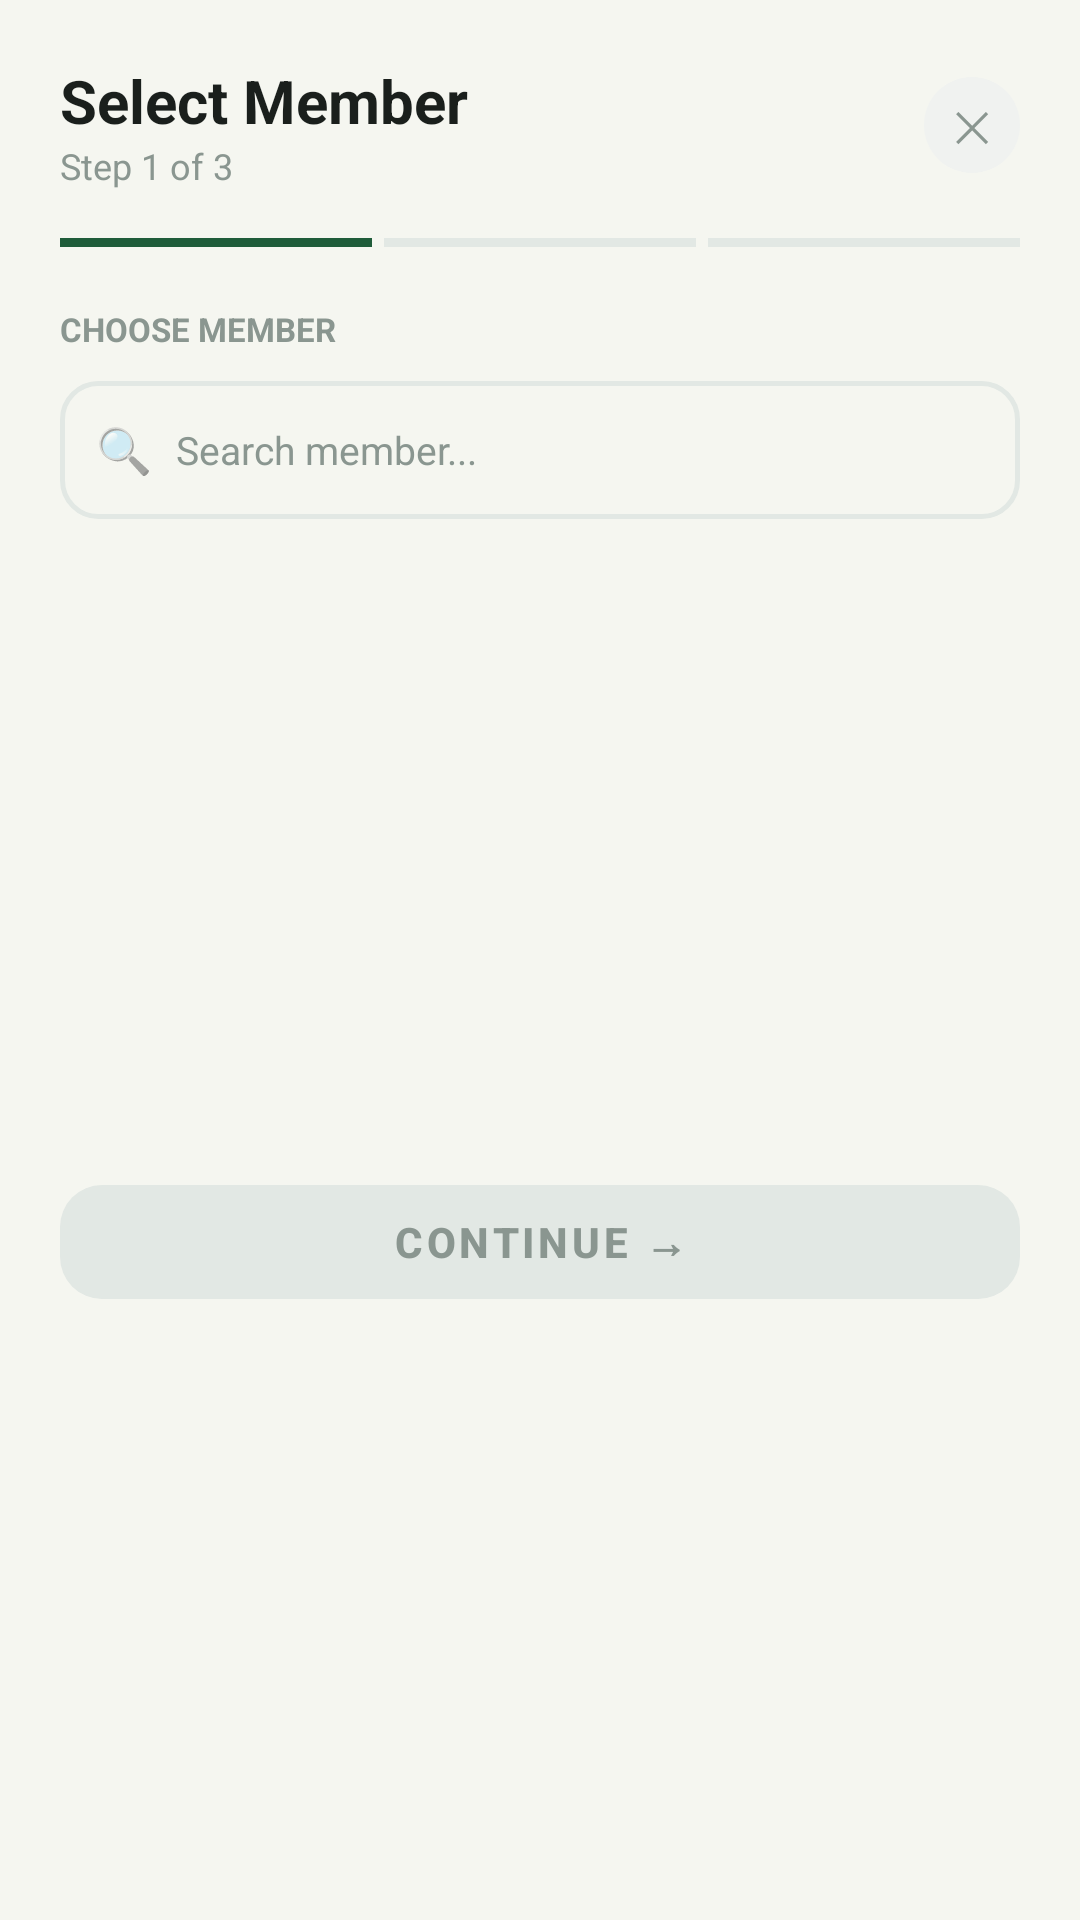

This screen was rendered from an Android layout file. Write that file and the resources it references.
<!-- AndroidManifest.xml: application theme Theme.KSociety -->
<!-- res/layout/dialog_payment_step1.xml -->
<?xml version="1.0" encoding="utf-8"?>
<LinearLayout xmlns:android="http://schemas.android.com/apk/res/android"
    android:layout_width="match_parent"
    android:layout_height="wrap_content"
    android:orientation="vertical"
    android:paddingStart="20dp"
    android:paddingEnd="20dp"
    android:paddingTop="20dp"
    android:paddingBottom="16dp">

    
    <LinearLayout android:layout_width="match_parent" android:layout_height="wrap_content"
        android:orientation="horizontal" android:gravity="center_vertical"
        android:layout_marginBottom="4dp">
        <LinearLayout android:layout_width="0dp" android:layout_height="wrap_content"
            android:layout_weight="1" android:orientation="vertical">
            <TextView android:layout_width="wrap_content" android:layout_height="wrap_content"
                android:text="Select Member" android:textColor="#1A1F1C"
                android:textSize="20sp" android:textStyle="bold"/>
            <TextView android:layout_width="wrap_content" android:layout_height="wrap_content"
                android:text="Step 1 of 3" android:textColor="#8A9690" android:textSize="12sp"/>
        </LinearLayout>
        <TextView android:id="@+id/btn_close" android:layout_width="32dp" android:layout_height="32dp"
            android:background="@drawable/bg_close_btn" android:gravity="center"
            android:text="✕" android:textColor="#8A9690" android:textSize="14sp"
            android:clickable="true" android:focusable="true"/>
    </LinearLayout>

    
    <LinearLayout android:layout_width="match_parent" android:layout_height="wrap_content"
        android:orientation="horizontal" android:weightSum="3"
        android:layout_marginTop="12dp" android:layout_marginBottom="20dp">
        <View android:layout_width="0dp" android:layout_height="3dp" android:layout_weight="1"
            android:background="#1F5C3A" android:layout_marginEnd="4dp"/>
        <View android:layout_width="0dp" android:layout_height="3dp" android:layout_weight="1"
            android:background="#E2E8E4" android:layout_marginEnd="4dp"/>
        <View android:layout_width="0dp" android:layout_height="3dp" android:layout_weight="1"
            android:background="#E2E8E4"/>
    </LinearLayout>

    <TextView android:layout_width="wrap_content" android:layout_height="wrap_content"
        android:text="CHOOSE MEMBER" android:textColor="#8A9690"
        android:textSize="11sp" android:textStyle="bold" android:layout_marginBottom="10dp"/>

    
    <LinearLayout android:layout_width="match_parent" android:layout_height="46dp"
        android:background="@drawable/bg_input_field" android:orientation="horizontal"
        android:gravity="center_vertical" android:paddingStart="12dp" android:paddingEnd="8dp"
        android:layout_marginBottom="12dp">
        <TextView android:layout_width="wrap_content" android:layout_height="wrap_content"
            android:text="🔍" android:textSize="15sp" android:layout_marginEnd="8dp"/>
        <EditText android:id="@+id/et_search_member" android:layout_width="0dp"
            android:layout_height="match_parent" android:layout_weight="1"
            android:background="@null" android:hint="Search member..."
            android:textColorHint="#8A9690" android:textSize="13sp" android:inputType="text"/>
        <TextView android:id="@+id/btn_clear_search" android:layout_width="wrap_content"
            android:layout_height="wrap_content" android:text="✕" android:textSize="14sp"
            android:textColor="#8A9690" android:padding="6dp" android:visibility="gone"/>
    </LinearLayout>

    
    <androidx.recyclerview.widget.RecyclerView android:id="@+id/rv_members"
        android:layout_width="match_parent"
        android:layout_height="190dp"
        android:nestedScrollingEnabled="true"/>

    
    <com.google.android.material.button.MaterialButton
        android:id="@+id/btn_continue"
        android:layout_width="match_parent"
        android:layout_height="50dp"
        android:layout_marginTop="14dp"
        android:text="Continue →"
        android:textColor="#8A9690"
        android:textSize="14sp"
        android:textStyle="bold"
        android:enabled="false"
        app:backgroundTint="#E2E8E4"
        app:cornerRadius="14dp"
        app:elevation="0dp"
        xmlns:app="http://schemas.android.com/apk/res-auto"/>

</LinearLayout>
<!-- resources referenced by this layout -->
<resources>
  <!-- drawable bg_close_btn (drawable) -->
  <?xml version="1.0" encoding="utf-8"?>
  <shape xmlns:android="http://schemas.android.com/apk/res/android" android:shape="oval">
      <solid android:color="#F0F2F0"/>
  </shape>
  <!-- drawable bg_input_field (drawable) -->
  <?xml version="1.0" encoding="utf-8"?>
  <shape xmlns:android="http://schemas.android.com/apk/res/android" android:shape="rectangle">
      <solid android:color="@color/bg_main"/>
      <corners android:radius="12dp"/>
      <stroke android:width="1.5dp" android:color="@color/border_color"/>
  </shape>
  <style name="Theme.KSociety" parent="Theme.MaterialComponents.Light.NoActionBar">
          <item name="colorPrimary">@color/header_green</item>
          <item name="colorPrimaryVariant">@color/colorPrimaryDark</item>
          <item name="colorOnPrimary">@color/white</item>
          <item name="colorSecondary">@color/color_green</item>
          <item name="colorOnSecondary">@color/white</item>
          <item name="android:colorBackground">@color/bg_main</item>
          <item name="colorSurface">@color/surface</item>
          <item name="colorOnSurface">@color/text_primary</item>
          <item name="android:statusBarColor">@color/header_green</item>
          <item name="android:navigationBarColor">@color/surface</item>
      </style>
  <color name="bg_main">#F5F6F0</color>
  <color name="border_color">#E2E8E4</color>
  <color name="header_green">#1F5C3A</color>
  <color name="colorPrimaryDark">#174D30</color>
  <color name="white">#FFFFFF</color>
  <color name="color_green">#1F7A4A</color>
  <color name="surface">#FFFFFF</color>
  <color name="text_primary">#1A1F1C</color>
</resources>
